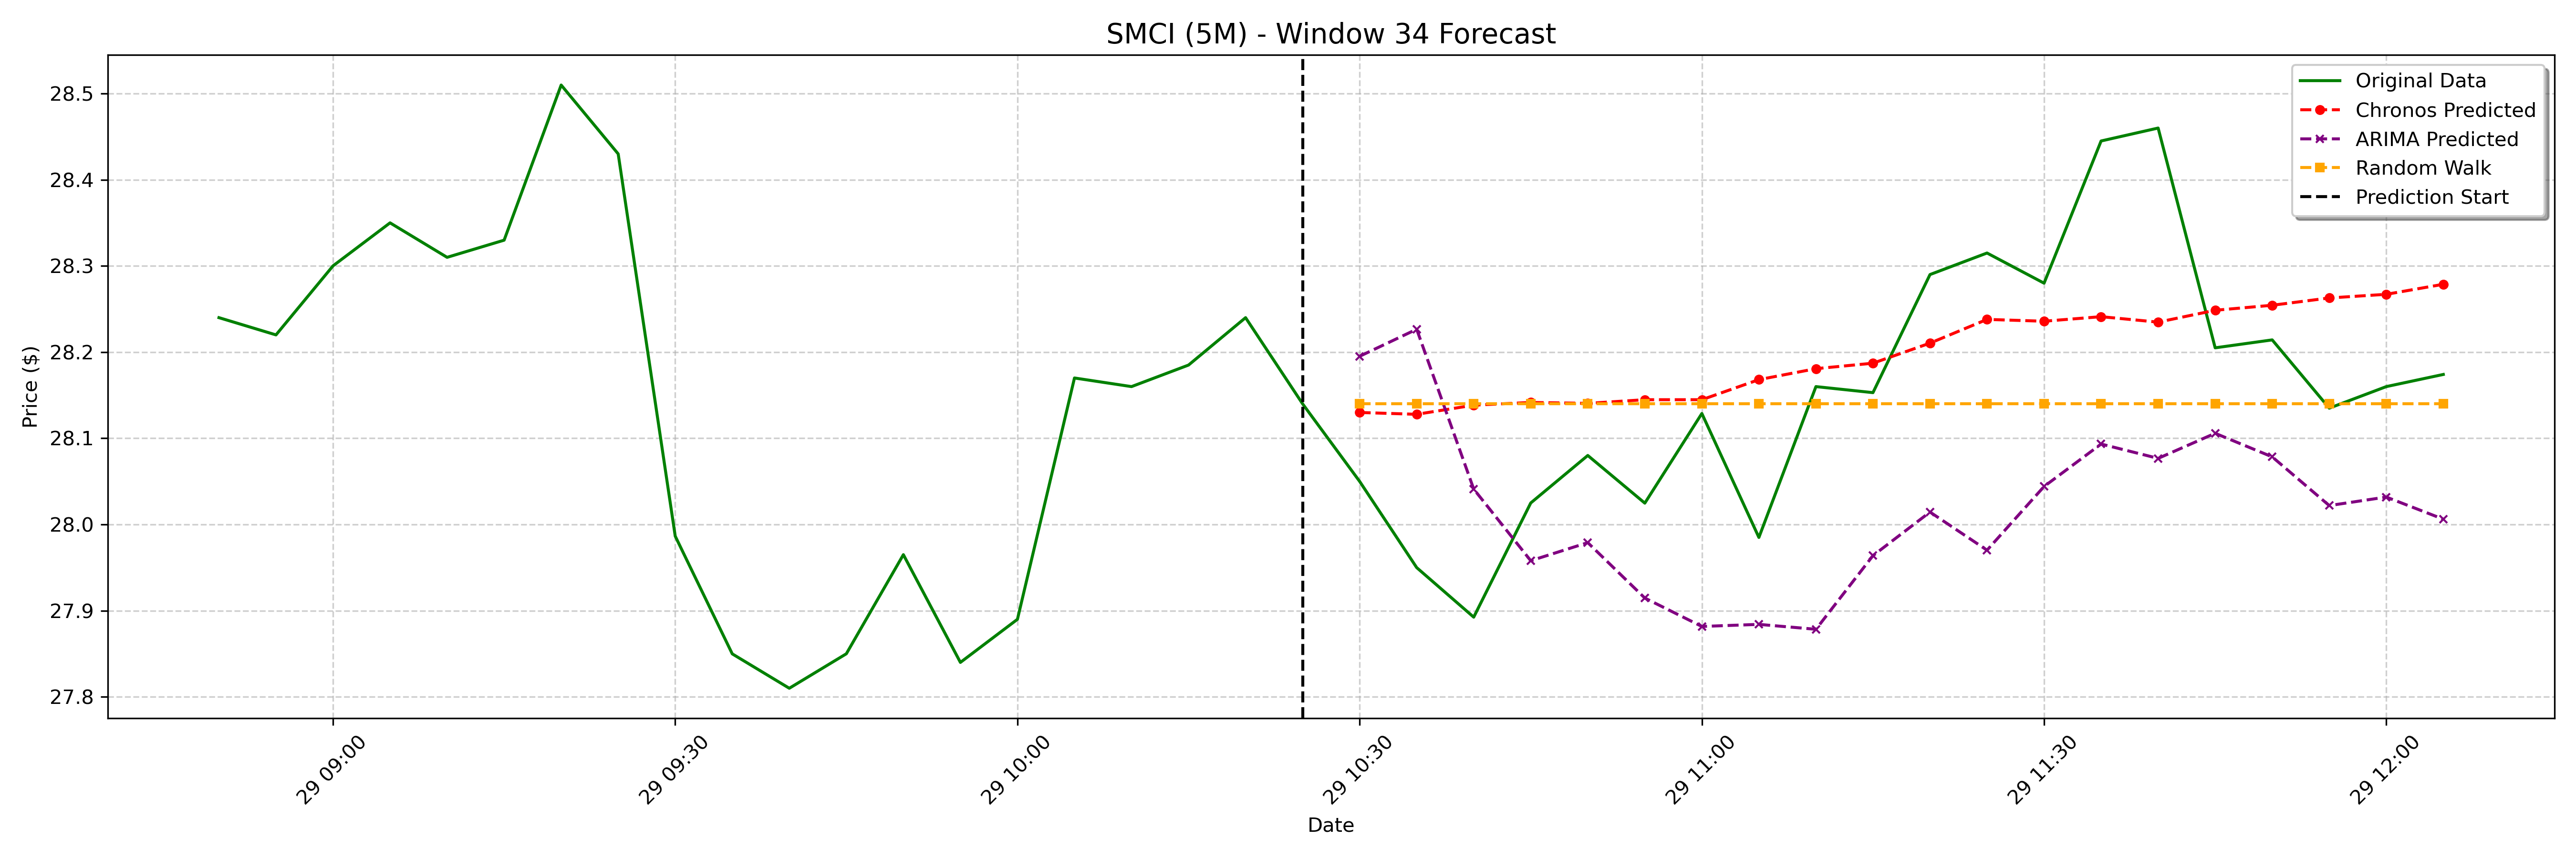

The table this chart was drawn from, first rows:
date, actual, chronos_forecast, arima_forecast, random_walk_forecast
2025-01-29 10:30:00-05:00, 28.05, 28.13, 28.2, 28.14
2025-01-29 10:35:00-05:00, 27.95, 28.13, 28.23, 28.14
2025-01-29 10:40:00-05:00, 27.89, 28.14, 28.04, 28.14
2025-01-29 10:45:00-05:00, 28.02, 28.14, 27.96, 28.14
2025-01-29 10:50:00-05:00, 28.08, 28.14, 27.98, 28.14
2025-01-29 10:55:00-05:00, 28.02, 28.14, 27.91, 28.14
2025-01-29 11:00:00-05:00, 28.13, 28.14, 27.88, 28.14
2025-01-29 11:05:00-05:00, 27.98, 28.17, 27.88, 28.14
2025-01-29 11:10:00-05:00, 28.16, 28.18, 27.88, 28.14
2025-01-29 11:15:00-05:00, 28.15, 28.19, 27.96, 28.14
2025-01-29 11:20:00-05:00, 28.29, 28.21, 28.01, 28.14
2025-01-29 11:25:00-05:00, 28.32, 28.24, 27.97, 28.14
2025-01-29 11:30:00-05:00, 28.28, 28.24, 28.04, 28.14
2025-01-29 11:35:00-05:00, 28.45, 28.24, 28.09, 28.14
2025-01-29 11:40:00-05:00, 28.46, 28.23, 28.08, 28.14
2025-01-29 11:45:00-05:00, 28.2, 28.25, 28.11, 28.14
2025-01-29 11:50:00-05:00, 28.21, 28.25, 28.08, 28.14
2025-01-29 11:55:00-05:00, 28.14, 28.26, 28.02, 28.14
2025-01-29 12:00:00-05:00, 28.16, 28.27, 28.03, 28.14
2025-01-29 12:05:00-05:00, 28.17, 28.28, 28.01, 28.14
